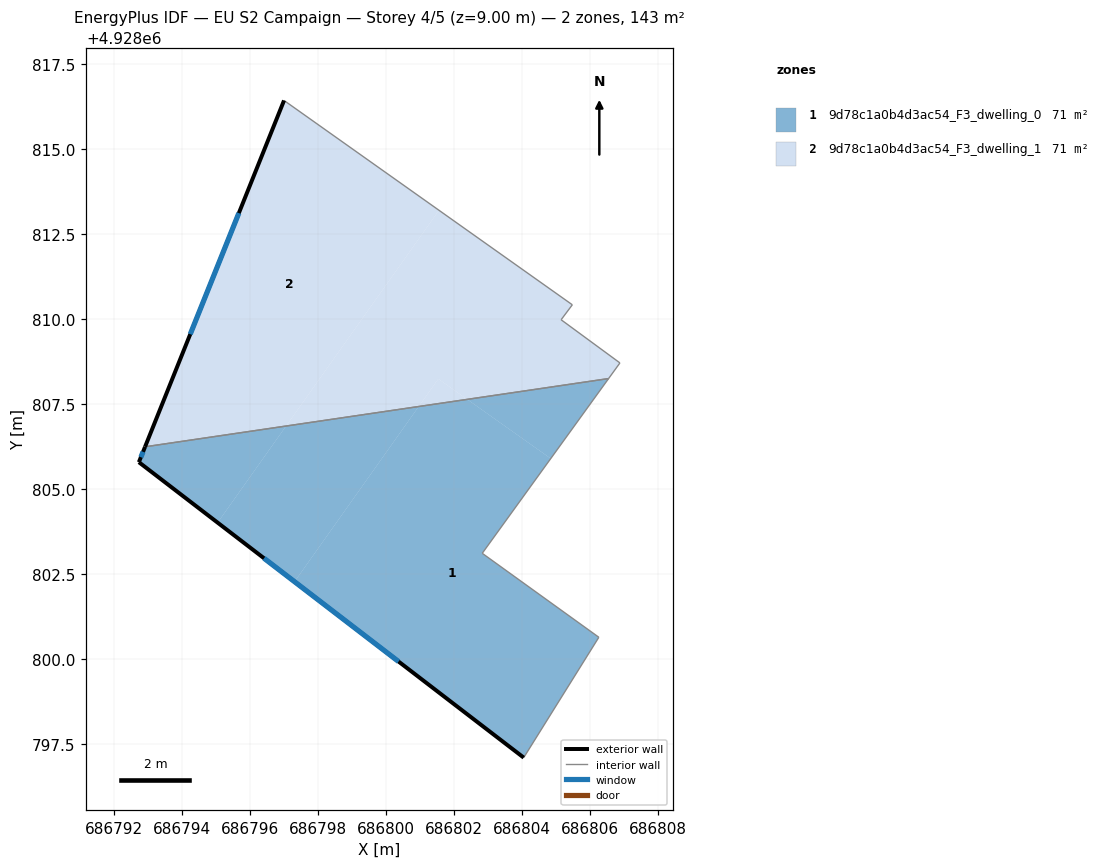
=== STOREY PLAN SPEC (per zone: floor XY polygon, exterior-wall plan segments, windows/doors) ===
zone 1: 9d78c1a0b4d3ac54_F3_dwelling_0  (71.4 m²)
  floor: (686804.85, 4928805.89) (686802.84, 4928803.11) (686806.27, 4928800.64) (686804.06, 4928797.10) (686797.32, 4928802.27) (686800.97, 4928807.43) (686802.40, 4928807.64)
  floor: (686797.07, 4928806.85) (686795.06, 4928804.01) (686792.74, 4928805.79) (686792.92, 4928806.24)
  floor: (686806.56, 4928808.25) (686804.85, 4928805.89) (686802.40, 4928807.64)
  floor: (686800.97, 4928807.43) (686797.32, 4928802.27) (686795.06, 4928804.01) (686797.07, 4928806.85)
  exterior wall: (686792.92, 4928806.24) – (686792.74, 4928805.79)  [0.5 m]
    window: (686792.86, 4928806.09) – (686792.80, 4928805.94)  [0.2 m²]
  exterior wall: (686792.74, 4928805.79) – (686804.06, 4928797.10)  [14.3 m]
    window: (686796.42, 4928802.96) – (686800.38, 4928799.92)  [5.2 m²]
  interior walls: 4
zone 2: 9d78c1a0b4d3ac54_F3_dwelling_1  (71.4 m²)
  floor: (686801.57, 4928813.20) (686797.07, 4928806.85) (686792.92, 4928806.24) (686797.01, 4928816.43)
  floor: (686805.49, 4928810.42) (686805.16, 4928809.98) (686806.89, 4928808.71) (686806.56, 4928808.25) (686802.40, 4928807.64) (686801.55, 4928808.24) (686800.97, 4928807.43) (686797.07, 4928806.85) (686801.57, 4928813.20)
  floor: (686802.40, 4928807.64) (686800.97, 4928807.43) (686801.55, 4928808.24)
  exterior wall: (686797.01, 4928816.43) – (686792.92, 4928806.24)  [11.0 m]
    window: (686795.68, 4928813.12) – (686794.25, 4928809.55)  [4.0 m²]
  interior walls: 5

=== DERIVED (storey summary) ===
Building: EU S2 Campaign
Storey: 4 of 5  (floor level z = 9.00 m)
Storey gross floor area: 142.7 m²
Zones on this storey: 2
  - 9d78c1a0b4d3ac54_F3_dwelling_0: floor 71.4 m²; exterior wall 14.8 m (44.3 m²); 2 window(s) 5.4 m²; WWR 12.2%
  - 9d78c1a0b4d3ac54_F3_dwelling_1: floor 71.4 m²; exterior wall 11.0 m (32.9 m²); 1 window(s) 4.0 m²; WWR 12.2%
Zone adjacency (shared interzone walls):
  - 9d78c1a0b4d3ac54_F3_dwelling_0 ↔ 9d78c1a0b4d3ac54_F3_dwelling_1